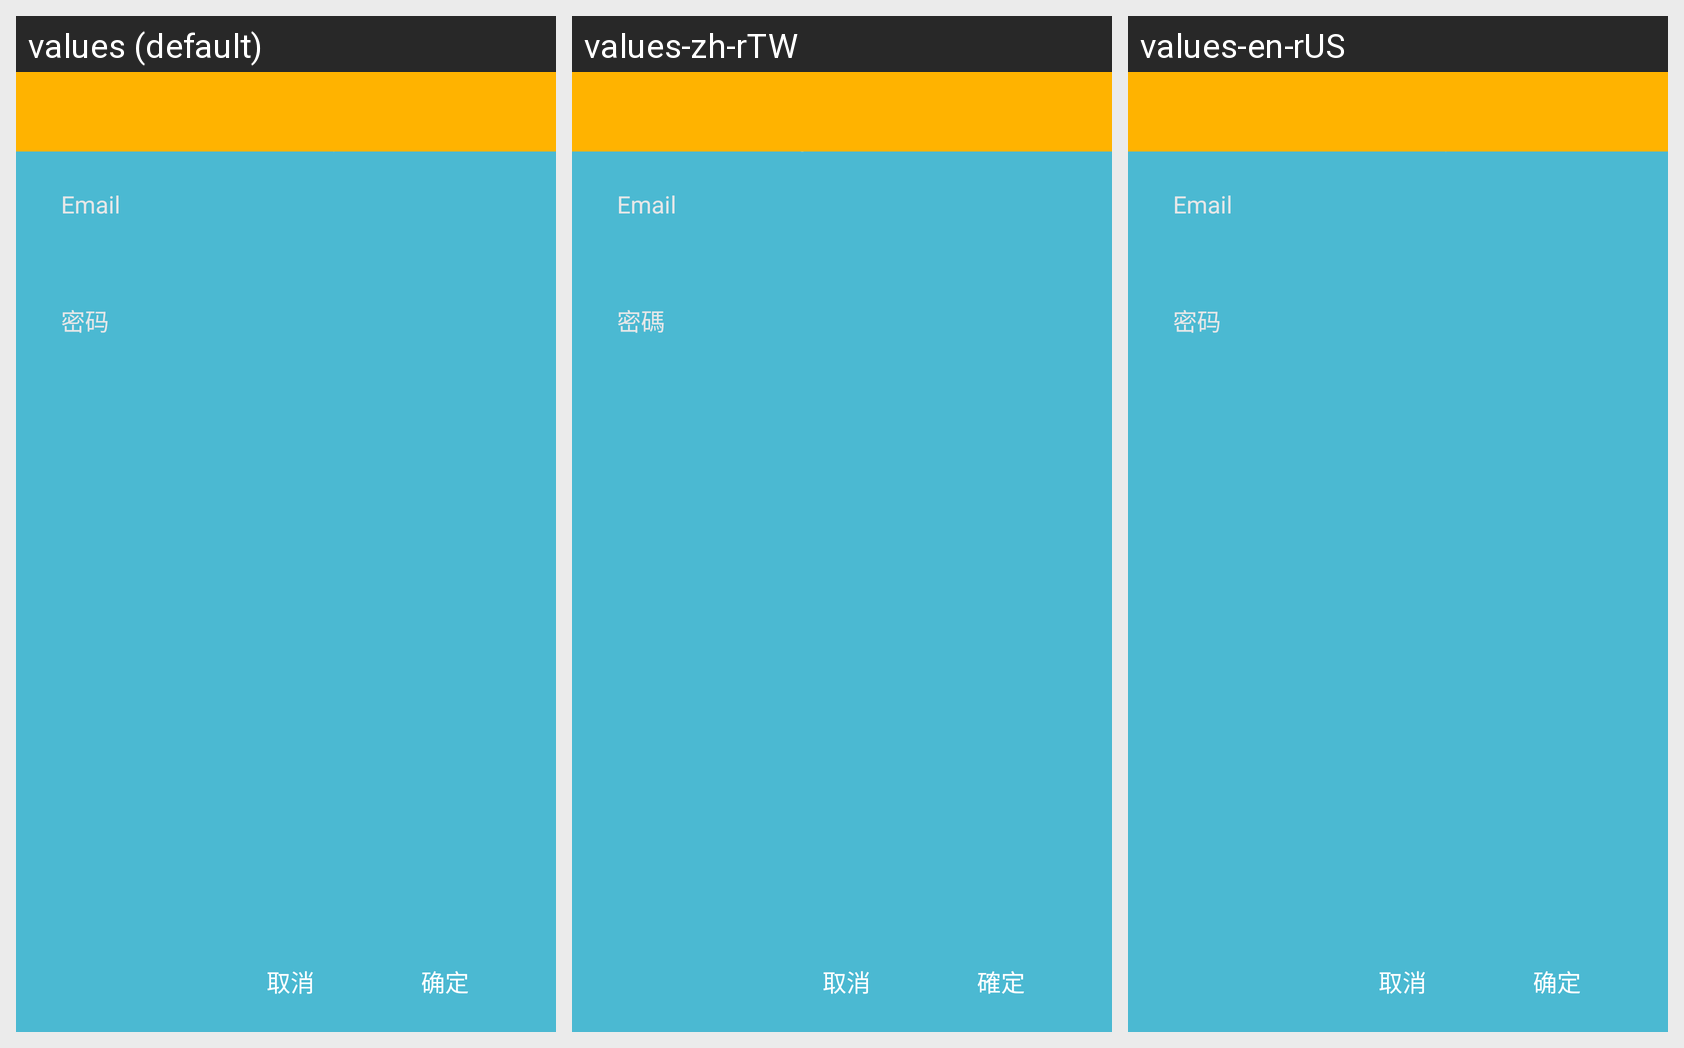

Translations of the strings shown on this Android screen, per locale in the grid:
Android screen res/layout/activity_register.xml rendered under 3 locales, left to right: values (default), values-zh-rTW, values-en-rUS. Device: Nexus 5 (rendered at 1080×1920; each locale shown at half size, 540×960, under a caption strip naming it); theme AppTheme.
Strings drawn on this screen, with the default value and each locale's value (text and hints the layout hard-codes, and strings that could not be matched under every locale, appear in the picture but are not listed):

reg_new_title
  values: 注册新用户
  values-zh-rTW: 註冊新用戶
  values-en-rUS: 注册新用户  [not translated; the default value is used]

reg_username
  values: Email
  values-zh-rTW: Email
  values-en-rUS: Email  [not translated; the default value is used]

reg_password
  values: 密码
  values-zh-rTW: 密碼
  values-en-rUS: 密码  [not translated; the default value is used]

confirm
  values: 确定
  values-zh-rTW: 確定
  values-en-rUS: 确定  [not translated; the default value is used]

cancel
  values: 取消
  values-zh-rTW: 取消
  values-en-rUS: 取消  [not translated; the default value is used]
